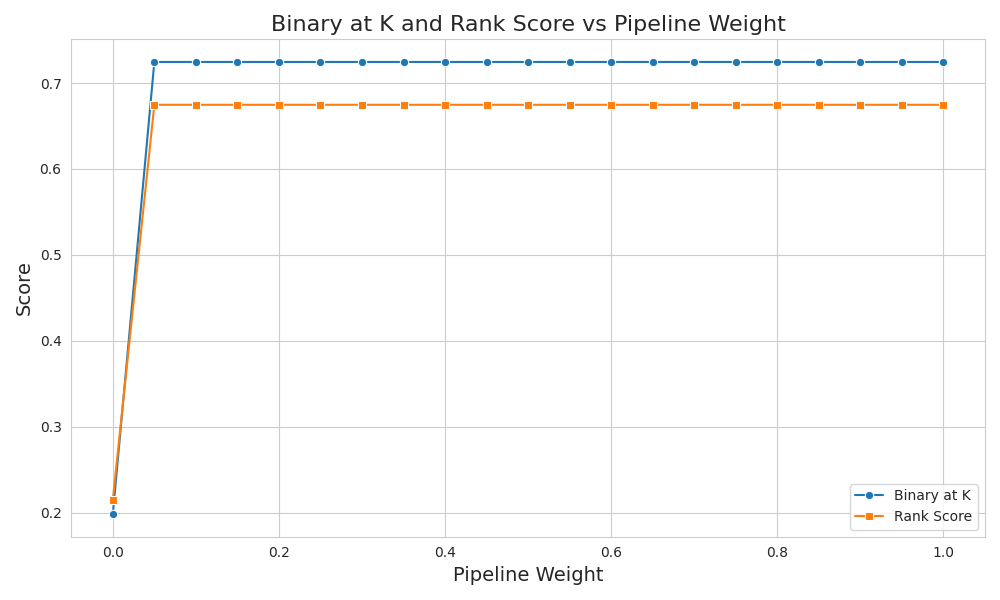

Data behind this chart, as committed beside it:
pipeline_weight, query_id, retrieved_document_ids, binary_at_k, rank_score
0.0, 32942903_0, ['32352985_0', '37307647_0', '30811274_0…, 0, 0.1667
0.0, 34050339_0, ['30152837_0', '33826888_0', '31611774_0…, 0, 0.25
0.0, 36238668_1, ['36238668_1', '33797376_1', '37831692_1…, 1, 1.0
0.0, 37177696_0, ['37177696_0', '37420680_0', '37750614_0…, 1, 1.0
0.0, 32570213_0, ['24219022_0', '32570213_0', '37810159_1…, 1, 0.5
0.0, 37482976_0, ['38153584_1', '35281771_0', '30485276_0…, 0, 0.1667
0.0, 33849021_0, ['36835908_1', '33849021_0', '37405133_0…, 1, 0.5
0.0, 36852255_2, ['37395329_0', '37329614_0', '36336026_0…, 0, 0.2
0.0, 24371326_0, ['35915384_1', '29045744_0', '29045744_1…, 0, 0.1667
0.0, 37175421_0, ['35955720_0', '37759727_0', '37420843_0…, 0, 0.125
0.05, 32942903_0, ['32942903_0', '24289983_0', '26637947_0…, 1, 1.0
0.05, 34050339_0, ['34050339_0', '37608987_1', '31611774_0…, 1, 1.0
0.05, 36238668_1, ['37831692_1', '36238668_1', '37121995_2…, 1, 0.5
0.05, 37177696_0, ['35271075_0', '30654576_0', '34750962_1…, 0, 0.25
0.05, 32570213_0, ['32570213_0', '24219022_0', '36141869_1…, 1, 1.0
0.05, 37482976_0, ['37482976_0', '30485276_0', '35279812_1…, 1, 1.0
0.05, 33849021_0, ['33849021_0', '34373429_0', '35587827_1…, 1, 1.0
0.05, 36852255_2, ['36852255_2', '36852255_1', '36852255_0…, 1, 1.0
0.05, 24371326_0, ['24371326_0', '29045744_0', '26229474_0…, 1, 1.0
0.05, 37175421_0, ['27818232_0', '37175421_0', '36077809_0…, 1, 0.5
0.1, 32942903_0, ['32942903_0', '24289983_0', '26637947_0…, 1, 1.0
0.1, 34050339_0, ['34050339_0', '37608987_1', '31611774_0…, 1, 1.0
0.1, 36238668_1, ['37831692_1', '36238668_1', '37121995_2…, 1, 0.5
0.1, 37177696_0, ['35271075_0', '30654576_0', '34750962_1…, 0, 0.25
0.1, 32570213_0, ['32570213_0', '24219022_0', '36141869_1…, 1, 1.0
0.1, 37482976_0, ['37482976_0', '30485276_0', '35279812_1…, 1, 1.0
0.1, 33849021_0, ['33849021_0', '34373429_0', '35587827_1…, 1, 1.0
0.1, 36852255_2, ['36852255_2', '36852255_1', '36852255_0…, 1, 1.0
0.1, 24371326_0, ['24371326_0', '29045744_0', '26229474_0…, 1, 1.0
0.1, 37175421_0, ['27818232_0', '37175421_0', '36077809_0…, 1, 0.5
0.15, 32942903_0, ['32942903_0', '24289983_0', '26637947_0…, 1, 1.0
0.15, 34050339_0, ['34050339_0', '37608987_1', '31611774_0…, 1, 1.0
0.15, 36238668_1, ['37831692_1', '36238668_1', '37121995_2…, 1, 0.5
0.15, 37177696_0, ['35271075_0', '30654576_0', '34750962_1…, 0, 0.25
0.15, 32570213_0, ['32570213_0', '24219022_0', '36141869_1…, 1, 1.0
0.15, 37482976_0, ['37482976_0', '30485276_0', '35279812_1…, 1, 1.0
0.15, 33849021_0, ['33849021_0', '34373429_0', '35587827_1…, 1, 1.0
0.15, 36852255_2, ['36852255_2', '36852255_1', '36852255_0…, 1, 1.0
0.15, 24371326_0, ['24371326_0', '29045744_0', '26229474_0…, 1, 1.0
0.15, 37175421_0, ['27818232_0', '37175421_0', '36077809_0…, 1, 0.5
0.2, 32942903_0, ['32942903_0', '24289983_0', '26637947_0…, 1, 1.0
0.2, 34050339_0, ['34050339_0', '37608987_1', '31611774_0…, 1, 1.0
0.2, 36238668_1, ['37831692_1', '36238668_1', '37121995_2…, 1, 0.5
0.2, 37177696_0, ['35271075_0', '30654576_0', '34750962_1…, 0, 0.25
0.2, 32570213_0, ['32570213_0', '24219022_0', '36141869_1…, 1, 1.0
0.2, 37482976_0, ['37482976_0', '30485276_0', '35279812_1…, 1, 1.0
0.2, 33849021_0, ['33849021_0', '34373429_0', '35587827_1…, 1, 1.0
0.2, 36852255_2, ['36852255_2', '36852255_1', '36852255_0…, 1, 1.0
0.2, 24371326_0, ['24371326_0', '29045744_0', '26229474_0…, 1, 1.0
0.2, 37175421_0, ['27818232_0', '37175421_0', '36077809_0…, 1, 0.5
0.25, 32942903_0, ['32942903_0', '24289983_0', '26637947_0…, 1, 1.0
0.25, 34050339_0, ['34050339_0', '37608987_1', '31611774_0…, 1, 1.0
0.25, 36238668_1, ['37831692_1', '36238668_1', '37121995_2…, 1, 0.5
0.25, 37177696_0, ['35271075_0', '30654576_0', '34750962_1…, 0, 0.25
0.25, 32570213_0, ['32570213_0', '24219022_0', '36141869_1…, 1, 1.0
0.25, 37482976_0, ['37482976_0', '30485276_0', '35279812_1…, 1, 1.0
0.25, 33849021_0, ['33849021_0', '34373429_0', '35587827_1…, 1, 1.0
0.25, 36852255_2, ['36852255_2', '36852255_1', '36852255_0…, 1, 1.0
0.25, 24371326_0, ['24371326_0', '29045744_0', '26229474_0…, 1, 1.0
0.25, 37175421_0, ['27818232_0', '37175421_0', '36077809_0…, 1, 0.5
... 11,679 more rows
